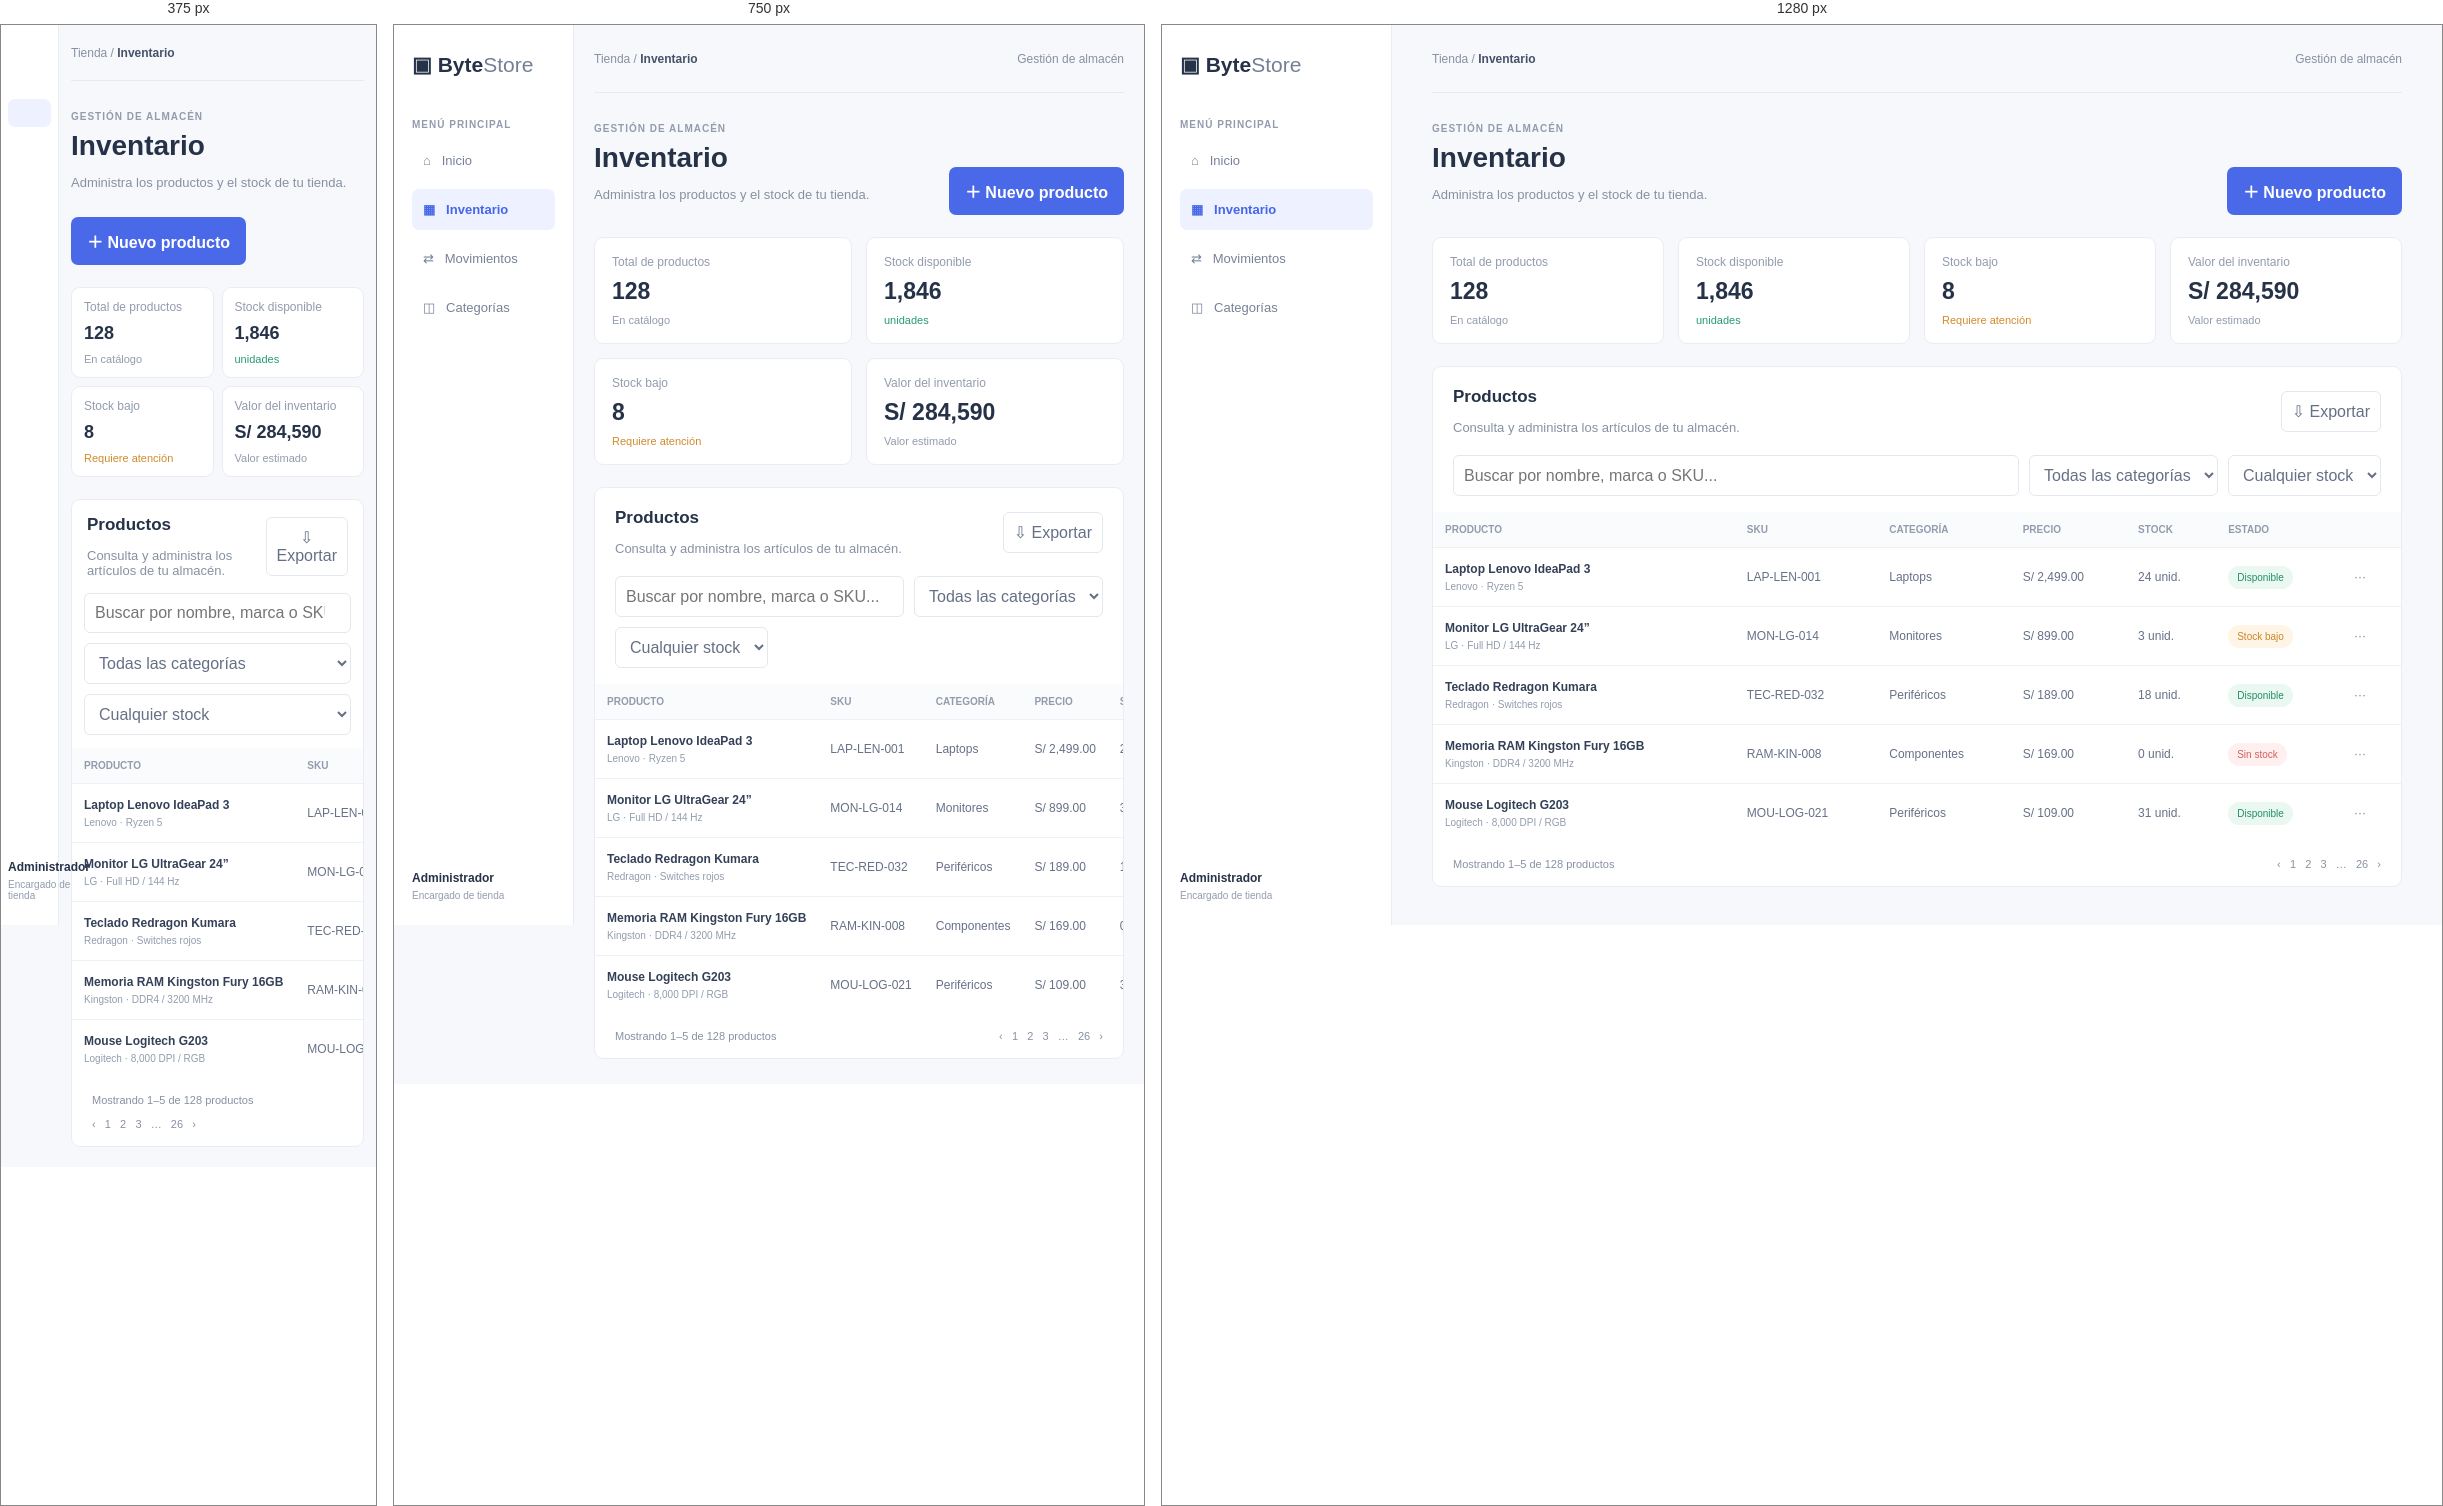
Rendered at 375 px, 750 px and 1280 px, left to right.

<!-- file: index.html -->
<!doctype html>
<html lang="es">

<head>
    <meta charset="utf-8">
    <meta name="viewport" content="width=device-width, initial-scale=1">
    <title>ByteStore | Inventario</title>
    <link rel="stylesheet" href="styles.css">
</head>

<body>
    <aside class="sidebar">
        <a class="brand" href="#">▣ Byte<span>Store</span></a>
        <p class="nav-label">MENÚ PRINCIPAL</p>
        <nav>
            <a href="#">⌂ &nbsp; Inicio</a>
            <a class="active" href="#">▦ &nbsp; Inventario</a>
            <a href="#">⇄ &nbsp; Movimientos</a>
            <a href="#">◫ &nbsp; Categorías</a>
        </nav>
        <div class="profile"><strong>Administrador</strong><small>Encargado de tienda</small></div>
    </aside>

    <main>
        <header class="topbar"><span>Tienda / <strong>Inventario</strong></span><span>Gestión de almacén</span></header>
        <section class="heading">
            <div>
                <p class="eyebrow">GESTIÓN DE ALMACÉN</p>
                <h1>Inventario</h1>
                <p class="subtitle">Administra los productos y el stock de tu tienda.</p>
            </div>
            <button class="primary">＋ Nuevo producto</button>
        </section>

        <section class="stats">
            <article><small>Total de productos</small><strong>128</strong><span>En catálogo</span></article>
            <article><small>Stock disponible</small><strong>1,846</strong><span class="green">unidades</span></article>
            <article><small>Stock bajo</small><strong>8</strong><span class="orange">Requiere atención</span></article>
            <article><small>Valor del inventario</small><strong>S/ 284,590</strong><span>Valor estimado</span></article>
        </section>

        <section class="panel">
            <div class="panel-heading">
                <div>
                    <h2>Productos</h2>
                    <p>Consulta y administra los artículos de tu almacén.</p>
                </div><button>⇩ Exportar</button>
            </div>
            <div class="toolbar">
                <input type="search" placeholder="Buscar por nombre, marca o SKU...">
                <select>
                    <option>Todas las categorías</option>
                    <option>Laptops</option>
                    <option>Componentes</option>
                    <option>Periféricos</option>
                </select>
                <select>
                    <option>Cualquier stock</option>
                    <option>Stock bajo</option>
                    <option>Sin stock</option>
                </select>
            </div>
            <div class="table-scroll">
                <table>
                    <thead>
                        <tr>
                            <th>PRODUCTO</th>
                            <th>SKU</th>
                            <th>CATEGORÍA</th>
                            <th>PRECIO</th>
                            <th>STOCK</th>
                            <th>ESTADO</th>
                            <th></th>
                        </tr>
                    </thead>
                    <tbody>
                        <tr>
                            <td><strong>Laptop Lenovo IdeaPad 3</strong><small>Lenovo · Ryzen 5</small></td>
                            <td>LAP-LEN-001</td>
                            <td>Laptops</td>
                            <td>S/ 2,499.00</td>
                            <td>24 unid.</td>
                            <td><span class="badge available">Disponible</span></td>
                            <td><button>···</button></td>
                        </tr>
                        <tr>
                            <td><strong>Monitor LG UltraGear 24”</strong><small>LG · Full HD / 144 Hz</small></td>
                            <td>MON-LG-014</td>
                            <td>Monitores</td>
                            <td>S/ 899.00</td>
                            <td>3 unid.</td>
                            <td><span class="badge low">Stock bajo</span></td>
                            <td><button>···</button></td>
                        </tr>
                        <tr>
                            <td><strong>Teclado Redragon Kumara</strong><small>Redragon · Switches rojos</small></td>
                            <td>TEC-RED-032</td>
                            <td>Periféricos</td>
                            <td>S/ 189.00</td>
                            <td>18 unid.</td>
                            <td><span class="badge available">Disponible</span></td>
                            <td><button>···</button></td>
                        </tr>
                        <tr>
                            <td><strong>Memoria RAM Kingston Fury 16GB</strong><small>Kingston · DDR4 / 3200 MHz</small>
                            </td>
                            <td>RAM-KIN-008</td>
                            <td>Componentes</td>
                            <td>S/ 169.00</td>
                            <td>0 unid.</td>
                            <td><span class="badge none">Sin stock</span></td>
                            <td><button>···</button></td>
                        </tr>
                        <tr>
                            <td><strong>Mouse Logitech G203</strong><small>Logitech · 8,000 DPI / RGB</small></td>
                            <td>MOU-LOG-021</td>
                            <td>Periféricos</td>
                            <td>S/ 109.00</td>
                            <td>31 unid.</td>
                            <td><span class="badge available">Disponible</span></td>
                            <td><button>···</button></td>
                        </tr>
                    </tbody>
                </table>
            </div>
            <footer>Mostrando 1–5 de 128 productos <span>‹ &nbsp; 1 &nbsp; 2 &nbsp; 3 &nbsp; … &nbsp; 26 &nbsp; ›</span>
            </footer>
        </section>
    </main>
</body>

</html>

/* @media block from styles.css */
@media (max-width: 900px) {
    .sidebar {
        width: 180px;
    }

    main {
        margin-left: 180px;
        padding: 0 20px 25px;
    }

    .stats {
        grid-template-columns: repeat(2, 1fr);
    }

    .toolbar {
        flex-wrap: wrap;
    }
}

/* @media block from styles.css */
@media (max-width: 600px) {
    .sidebar {
        width: 58px;
        padding: 20px 7px;
    }

    .brand {
        font-size: 0;
    }

    .brand::first-letter {
        font-size: 21px;
    }

    .nav-label {
        display: none;
    }

    nav a {
        font-size: 0;
        text-align: center;
        padding: 14px 4px;
    }

    main {
        margin-left: 58px;
        padding: 0 12px 20px;
    }

    .topbar {
        height: 56px;
    }

    .topbar span:last-child {
        display: none;
    }

    .heading {
        display: block;
    }

    .primary {
        margin-top: 14px;
    }

    .stats {
        gap: 8px;
    }

    .stats article {
        padding: 12px;
    }

    .stats strong {
        font-size: 18px;
    }

    .panel-heading {
        padding: 15px;
    }

    .toolbar {
        padding: 0 12px 13px;
    }

    .toolbar input,
    .toolbar select {
        width: 100%;
    }

    footer span {
        float: none;
        display: block;
        margin-top: 12px;
    }
}